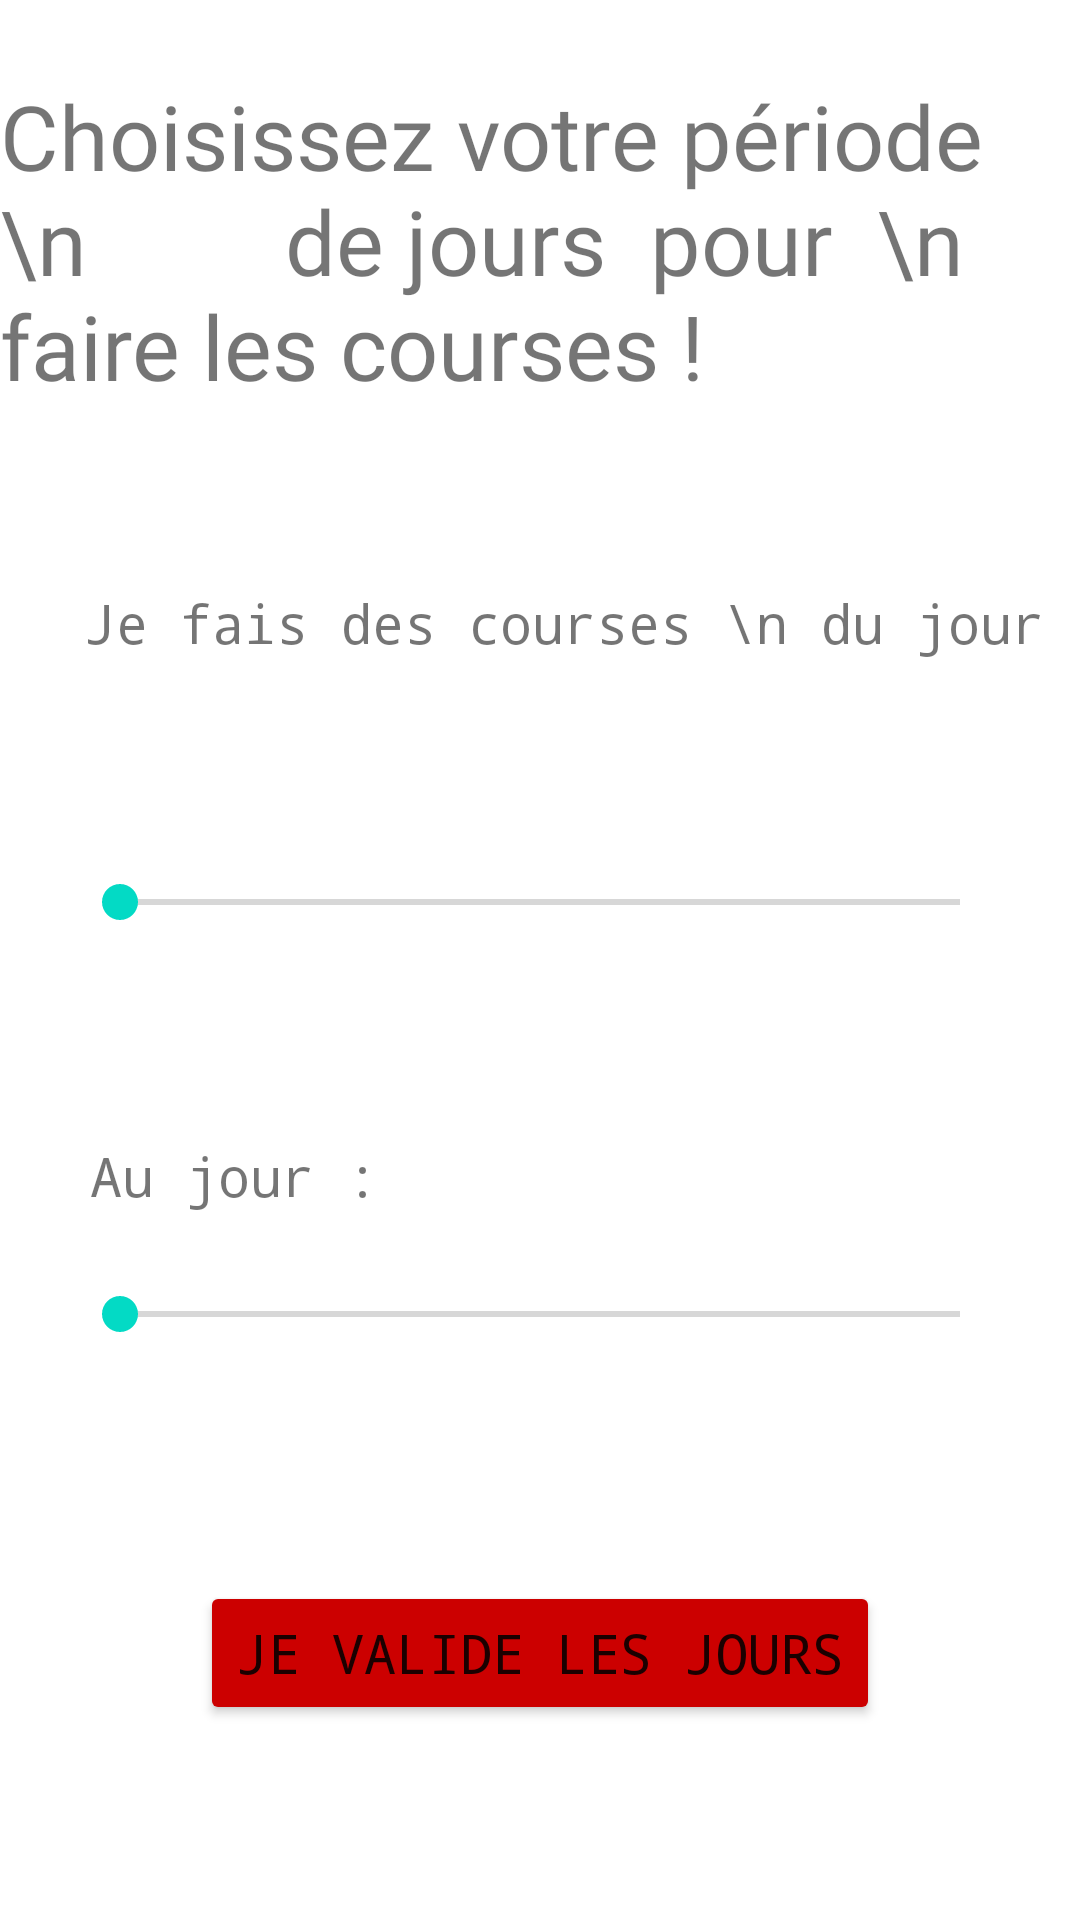

Here is an Android app screen rendered from its layout file. Give the layout XML and the strings, colors and styles it references.
<!-- AndroidManifest.xml: application theme Theme.Cuistocs -->
<!-- res/layout/activity_jours_courses2.xml -->
<?xml version="1.0" encoding="utf-8"?>
<androidx.constraintlayout.widget.ConstraintLayout xmlns:android="http://schemas.android.com/apk/res/android"
    xmlns:app="http://schemas.android.com/apk/res-auto"
    xmlns:tools="http://schemas.android.com/tools"
    android:layout_width="match_parent"
    android:layout_height="match_parent"
    tools:context=".JoursCoursesActivity">

    <TextView
        android:id="@+id/textViewChoixnbJoursCourses"
        android:layout_width="wrap_content"
        android:layout_height="wrap_content"
        android:layout_marginBottom="60dp"
        android:fontFamily="@font/caniste"
        android:text="Choisissez votre période \n         de jours  pour  \n       faire les courses !"
        android:textSize="30sp"
        app:layout_constraintBottom_toTopOf="@+id/textViewPremierJour"
        app:layout_constraintLeft_toLeftOf="parent"
        app:layout_constraintRight_toRightOf="parent" />

    <TextView
        android:id="@+id/textViewPremierJour"
        android:layout_width="wrap_content"
        android:layout_height="wrap_content"
        android:layout_marginStart="28dp"
        android:layout_marginLeft="28dp"
        android:layout_marginBottom="72dp"
        android:fontFamily="monospace"
        android:text="Je fais des courses \n du jour :"
        android:textSize="18sp"
        app:layout_constraintBottom_toTopOf="@+id/seekBarPremierJour"
        app:layout_constraintStart_toStartOf="parent" />

    <SeekBar
        android:id="@+id/seekBarDernierJour"
        android:layout_width="312dp"
        android:layout_height="18dp"
        android:layout_marginBottom="80dp"
        android:max="28"
        app:layout_constraintBottom_toTopOf="@+id/buttonValideJoursdeCourse"
        app:layout_constraintLeft_toLeftOf="parent"
        app:layout_constraintRight_toRightOf="parent" />

    <SeekBar
        android:id="@+id/seekBarPremierJour"
        android:layout_width="312dp"
        android:layout_height="18dp"
        android:layout_marginBottom="70dp"
        android:max="28"
        app:layout_constraintBottom_toTopOf="@+id/textViewDernierJour"
        app:layout_constraintLeft_toLeftOf="parent"
        app:layout_constraintRight_toRightOf="parent" />

    <TextView
        android:id="@+id/textViewDernierJour"
        android:layout_width="105dp"
        android:layout_height="wrap_content"
        android:layout_marginStart="30dp"
        android:layout_marginLeft="30dp"
        android:layout_marginBottom="25dp"
        android:fontFamily="monospace"
        android:text="Au jour :"
        android:textSize="18sp"
        app:layout_constraintBottom_toTopOf="@+id/seekBarDernierJour"
        app:layout_constraintStart_toStartOf="parent" />

    <Button
        android:id="@+id/buttonValideJoursdeCourse"
        android:layout_width="wrap_content"
        android:layout_height="wrap_content"
        android:layout_marginBottom="65dp"
        android:fontFamily="monospace"
        android:onClick="validerJoursdeCourse"
        android:text="Je valide les jours"
        android:textSize="18sp"
        app:backgroundTint="@android:color/holo_red_dark"
        app:layout_constraintBottom_toBottomOf="parent"
        app:layout_constraintLeft_toLeftOf="parent"
        app:layout_constraintRight_toRightOf="parent" />

    <TextView
        android:id="@+id/textViewAfficherPremierJour"
        android:layout_width="50dp"
        android:layout_height="0dp"
        android:layout_marginStart="18dp"
        android:layout_marginLeft="18dp"
        android:layout_marginTop="85dp"
        android:layout_marginEnd="96dp"
        android:layout_marginRight="96dp"
        android:layout_marginBottom="73dp"
        app:layout_constraintBottom_toTopOf="@+id/seekBarPremierJour"
        app:layout_constraintEnd_toEndOf="parent"
        app:layout_constraintStart_toEndOf="@+id/textViewPremierJour"
        app:layout_constraintTop_toBottomOf="@+id/textViewChoixnbJoursCourses" />

    <TextView
        android:id="@+id/textViewAfficherDernierJour"
        android:layout_width="wrap_content"
        android:layout_height="wrap_content"
        android:layout_marginStart="15dp"
        android:layout_marginLeft="15dp"
        android:layout_marginBottom="25dp"
        app:layout_constraintBottom_toTopOf="@+id/seekBarDernierJour"
        app:layout_constraintStart_toEndOf="@+id/textViewDernierJour" />

</androidx.constraintlayout.widget.ConstraintLayout>
<!-- resources referenced by this layout -->
<resources>
  <style name="Theme.Cuistocs" parent="Theme.MaterialComponents.DayNight.DarkActionBar">
          
          <item name="colorPrimary">@color/purple_500</item>
          <item name="colorPrimaryVariant">@color/purple_700</item>
          <item name="colorOnPrimary">@color/white</item>
          
          <item name="colorSecondary">@color/teal_200</item>
          <item name="colorSecondaryVariant">@color/teal_700</item>
          <item name="colorOnSecondary">@color/black</item>
          
          <item name="android:statusBarColor" tools:targetApi="l">?attr/colorPrimaryVariant</item>
          
      </style>
  <color name="purple_500">@color/black</color>
  <color name="purple_700">@color/black</color>
  <color name="white">#FFFFFFFF</color>
  <color name="teal_200">#FF03DAC5</color>
  <color name="teal_700">#FF018786</color>
  <color name="black">@android:color/background_dark</color>
</resources>
